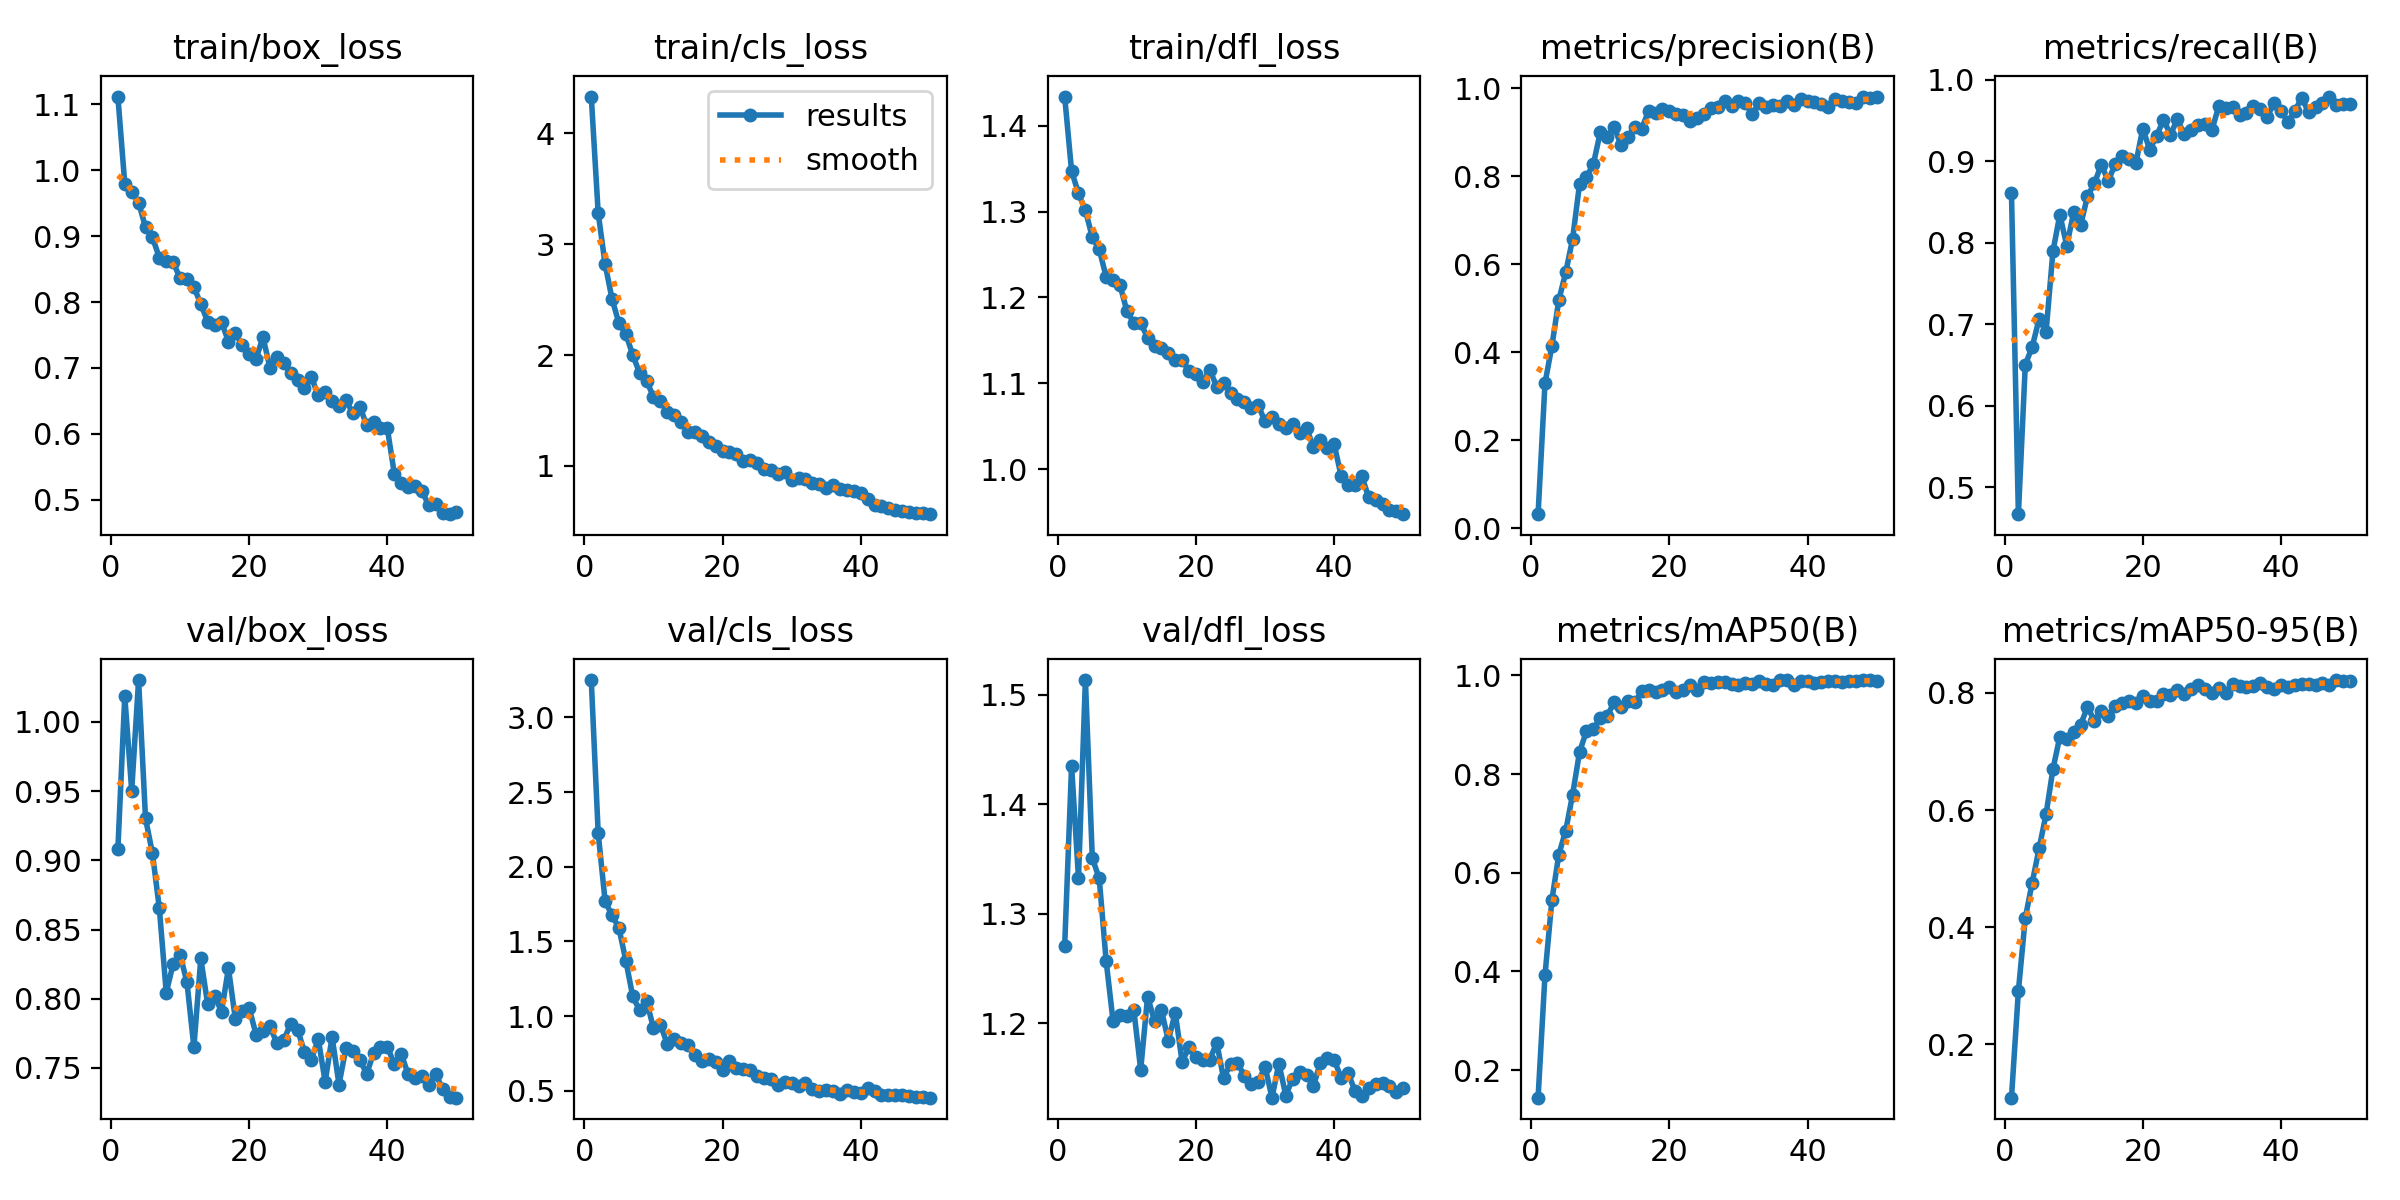

The data file committed next to this chart (first rows):
epoch, time, train/box_loss, train/cls_loss, train/dfl_loss, metrics/precision(B), metrics/recall(B), metrics/mAP50(B), metrics/mAP50-95(B), val/box_loss, val/cls_loss, val/dfl_loss, lr/pg0, lr/pg1, lr/pg2
1, 43.41, 1.112, 4.333, 1.434, 0.03247, 0.8609, 0.144, 0.109, 0.9081, 3.25, 1.271, 0.0001266, 0.0001266, 0.0001266
2, 79.41, 0.9789, 3.283, 1.347, 0.33, 0.4669, 0.3921, 0.291, 1.019, 2.225, 1.435, 0.0002499, 0.0002499, 0.0002499
3, 115.7, 0.967, 2.82, 1.321, 0.4147, 0.6503, 0.5447, 0.4159, 0.9505, 1.771, 1.332, 0.0003681, 0.0003681, 0.0003681
4, 150.1, 0.9508, 2.509, 1.301, 0.5189, 0.6725, 0.6367, 0.4759, 1.03, 1.674, 1.513, 0.0003621, 0.0003621, 0.0003621
5, 177, 0.9133, 2.287, 1.27, 0.5818, 0.7064, 0.6853, 0.5347, 0.9303, 1.59, 1.351, 0.0003545, 0.0003545, 0.0003545
6, 210.2, 0.8981, 2.19, 1.256, 0.6582, 0.6902, 0.7584, 0.5925, 0.9052, 1.372, 1.332, 0.0003469, 0.0003469, 0.0003469
7, 248, 0.8674, 2.001, 1.224, 0.7828, 0.7895, 0.8446, 0.6697, 0.8654, 1.131, 1.257, 0.0003393, 0.0003393, 0.0003393
8, 275.7, 0.8624, 1.836, 1.22, 0.7991, 0.8346, 0.887, 0.7254, 0.8044, 1.039, 1.202, 0.0003316, 0.0003316, 0.0003316
9, 312.4, 0.8605, 1.77, 1.214, 0.8277, 0.7964, 0.891, 0.722, 0.8251, 1.101, 1.207, 0.000324, 0.000324, 0.000324
10, 349.4, 0.836, 1.621, 1.184, 0.9004, 0.8374, 0.9134, 0.7325, 0.8319, 0.9202, 1.206, 0.0003164, 0.0003164, 0.0003164
11, 386.4, 0.8353, 1.584, 1.17, 0.8906, 0.8214, 0.918, 0.7452, 0.8118, 0.9435, 1.212, 0.0003088, 0.0003088, 0.0003088
12, 422.8, 0.8223, 1.487, 1.171, 0.9131, 0.8574, 0.945, 0.7761, 0.765, 0.8128, 1.158, 0.0003011, 0.0003011, 0.0003011
13, 457.5, 0.7974, 1.459, 1.153, 0.8711, 0.8731, 0.9366, 0.752, 0.8291, 0.8452, 1.224, 0.0002935, 0.0002935, 0.0002935
14, 493.4, 0.7695, 1.396, 1.144, 0.89, 0.8961, 0.9483, 0.7692, 0.7959, 0.8186, 1.202, 0.0002859, 0.0002859, 0.0002859
15, 530.9, 0.7655, 1.308, 1.141, 0.9116, 0.8762, 0.9455, 0.7606, 0.8021, 0.8056, 1.212, 0.0002783, 0.0002783, 0.0002783
16, 569.9, 0.7693, 1.306, 1.135, 0.9089, 0.8964, 0.9673, 0.7778, 0.7907, 0.7407, 1.184, 0.0002707, 0.0002707, 0.0002707
17, 609.2, 0.7401, 1.265, 1.127, 0.9491, 0.9067, 0.9699, 0.7832, 0.822, 0.7021, 1.21, 0.000263, 0.000263, 0.000263
18, 648.5, 0.7523, 1.219, 1.127, 0.9439, 0.9029, 0.9667, 0.7862, 0.7854, 0.7141, 1.164, 0.0002554, 0.0002554, 0.0002554
19, 686.9, 0.7347, 1.177, 1.114, 0.9538, 0.8977, 0.9699, 0.7826, 0.7909, 0.6901, 1.178, 0.0002478, 0.0002478, 0.0002478
20, 724.4, 0.7212, 1.132, 1.111, 0.9484, 0.9404, 0.9756, 0.795, 0.7933, 0.6395, 1.169, 0.0002402, 0.0002402, 0.0002402
21, 762.4, 0.714, 1.123, 1.102, 0.9411, 0.9145, 0.967, 0.7869, 0.7741, 0.7, 1.166, 0.0002325, 0.0002325, 0.0002325
22, 799.9, 0.7466, 1.11, 1.116, 0.9396, 0.9311, 0.9693, 0.7866, 0.7768, 0.6526, 1.167, 0.0002249, 0.0002249, 0.0002249
23, 837.3, 0.7006, 1.042, 1.096, 0.9257, 0.9513, 0.9805, 0.7973, 0.7801, 0.6438, 1.182, 0.0002173, 0.0002173, 0.0002173
24, 858.3, 0.7165, 1.057, 1.1, 0.9322, 0.9329, 0.9702, 0.797, 0.7681, 0.639, 1.15, 0.0002097, 0.0002097, 0.0002097
25, 889.6, 0.7078, 1.024, 1.089, 0.9423, 0.9515, 0.9859, 0.805, 0.7701, 0.5971, 1.163, 0.000202, 0.000202, 0.000202
26, 925.3, 0.6917, 0.9753, 1.082, 0.9562, 0.9336, 0.9843, 0.7984, 0.7818, 0.5848, 1.164, 0.0001944, 0.0001944, 0.0001944
27, 960.9, 0.6811, 0.9622, 1.078, 0.9569, 0.9384, 0.9861, 0.8064, 0.7777, 0.5767, 1.152, 0.0001868, 0.0001868, 0.0001868
28, 993.5, 0.669, 0.9303, 1.072, 0.9706, 0.9448, 0.9866, 0.8136, 0.7615, 0.5391, 1.144, 0.0001792, 0.0001792, 0.0001792
29, 1031, 0.6859, 0.9451, 1.075, 0.9611, 0.9464, 0.9815, 0.8067, 0.756, 0.5578, 1.146, 0.0001716, 0.0001716, 0.0001716
30, 1070, 0.6585, 0.8736, 1.056, 0.9716, 0.9383, 0.9804, 0.7999, 0.7709, 0.5503, 1.16, 0.0001639, 0.0001639, 0.0001639
31, 1109, 0.6638, 0.8898, 1.06, 0.9666, 0.968, 0.985, 0.8078, 0.74, 0.5335, 1.132, 0.0001563, 0.0001563, 0.0001563
32, 1146, 0.6503, 0.8793, 1.053, 0.9421, 0.9651, 0.9827, 0.8004, 0.7724, 0.551, 1.163, 0.0001487, 0.0001487, 0.0001487
33, 1182, 0.6418, 0.8449, 1.049, 0.966, 0.9674, 0.9884, 0.816, 0.738, 0.5098, 1.134, 0.0001411, 0.0001411, 0.0001411
34, 1220, 0.651, 0.8372, 1.052, 0.958, 0.9576, 0.9818, 0.8118, 0.7642, 0.5004, 1.149, 0.0001334, 0.0001334, 0.0001334
35, 1256, 0.6316, 0.8006, 1.042, 0.9634, 0.9598, 0.9807, 0.8102, 0.7626, 0.508, 1.156, 0.0001258, 0.0001258, 0.0001258
36, 1291, 0.6415, 0.8239, 1.048, 0.9591, 0.9682, 0.9896, 0.8113, 0.7561, 0.4986, 1.153, 0.0001182, 0.0001182, 0.0001182
37, 1328, 0.6134, 0.7898, 1.026, 0.9705, 0.965, 0.9904, 0.817, 0.7457, 0.4759, 1.143, 0.0001106, 0.0001106, 0.0001106
38, 1364, 0.6181, 0.7825, 1.034, 0.9615, 0.9547, 0.9801, 0.8094, 0.7605, 0.5044, 1.164, 0.0001029, 0.0001029, 0.0001029
39, 1397, 0.6097, 0.7717, 1.024, 0.9752, 0.9718, 0.9886, 0.8067, 0.7651, 0.4901, 1.169, 9.5326e-05, 9.5326e-05, 9.5326e-05
40, 1428, 0.6082, 0.7584, 1.029, 0.9708, 0.9623, 0.9888, 0.8126, 0.7651, 0.4829, 1.167, 8.7703e-05, 8.7703e-05, 8.7703e-05
41, 1540, 0.5399, 0.7029, 0.9924, 0.9687, 0.9484, 0.984, 0.8092, 0.753, 0.5153, 1.15, 8.008e-05, 8.008e-05, 8.008e-05
42, 1579, 0.5254, 0.6507, 0.9815, 0.9642, 0.9616, 0.987, 0.8127, 0.7602, 0.4952, 1.155, 7.2457e-05, 7.2457e-05, 7.2457e-05
43, 1617, 0.5191, 0.637, 0.9816, 0.9574, 0.9783, 0.9888, 0.8159, 0.7454, 0.4716, 1.138, 6.4834e-05, 6.4834e-05, 6.4834e-05
44, 1655, 0.5209, 0.6193, 0.9918, 0.975, 0.9602, 0.9889, 0.8155, 0.7427, 0.4709, 1.134, 5.7211e-05, 5.7211e-05, 5.7211e-05
45, 1694, 0.5132, 0.6035, 0.9674, 0.971, 0.9665, 0.9865, 0.8143, 0.7442, 0.4733, 1.141, 4.9588e-05, 4.9588e-05, 4.9588e-05
46, 1732, 0.4916, 0.5944, 0.9644, 0.9694, 0.972, 0.9879, 0.8174, 0.7376, 0.4717, 1.145, 4.1965e-05, 4.1965e-05, 4.1965e-05
47, 1769, 0.493, 0.5814, 0.959, 0.9679, 0.9797, 0.9895, 0.8142, 0.7454, 0.4618, 1.145, 3.4342e-05, 3.4342e-05, 3.4342e-05
48, 1806, 0.4795, 0.5743, 0.9527, 0.9799, 0.9689, 0.9902, 0.8219, 0.7349, 0.459, 1.143, 2.6719e-05, 2.6719e-05, 2.6719e-05
49, 1843, 0.4783, 0.5725, 0.9518, 0.9781, 0.9707, 0.9896, 0.8206, 0.7291, 0.4577, 1.137, 1.9096e-05, 1.9096e-05, 1.9096e-05
50, 1879, 0.4822, 0.5634, 0.9477, 0.9816, 0.9705, 0.9892, 0.8206, 0.7285, 0.4535, 1.141, 1.1473e-05, 1.1473e-05, 1.1473e-05
